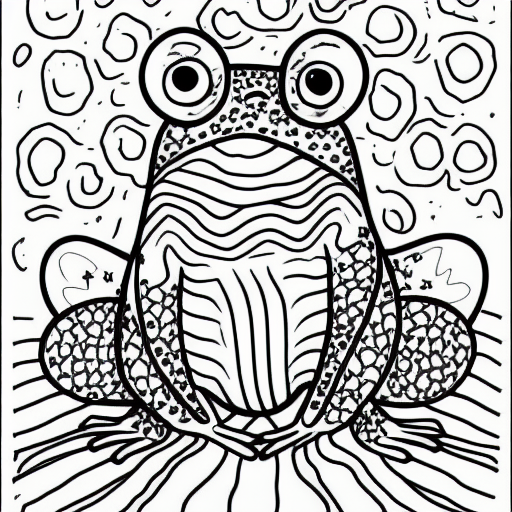
Generation parameters embedded in this image by AUTOMATIC1111 Stable Diffusion web UI or a fork of it (Forge, ...) (PNG 'parameters' text chunk):
coloring book, frog, black and white, cartoon
Steps: 20, Sampler: Euler a, CFG scale: 7, Seed: 756722756, Size: 512x512, Model hash: 7460a6fa, Batch size: 8, Batch pos: 5